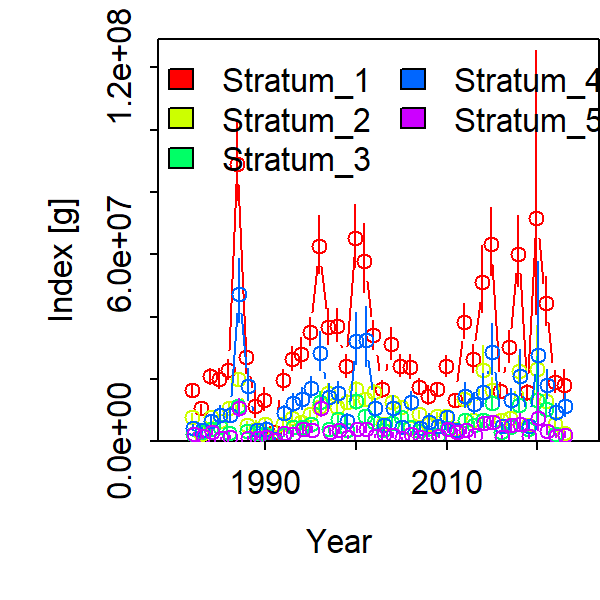

The data file committed next to this chart (first rows):
Category, Time, Stratum, Units, Estimate, Std. Error for Estimate, Std. Error for ln(Estimate)
1, 1982, Stratum_1, [g], 16497623, 1567226, 0.1229
1, 1983, Stratum_1, [g], 10477606, 1092721, 0.1356
1, 1984, Stratum_1, [g], 20781610, 1991407, 0.1238
1, 1985, Stratum_1, [g], 20055345, 2490610, 0.1613
1, 1986, Stratum_1, [g], 22867440, 2442005, 0.1365
1, 1987, Stratum_1, [g], 88975754, 9746162, 0.1409
1, 1988, Stratum_1, [g], 27125132, 4348140, 0.2102
1, 1989, Stratum_1, [g], 11250583, 2872305, 0.3768
1, 1990, Stratum_1, [g], 13267421, 2523283, 0.273
1, 1991, Stratum_1, [g], 2781654, 741519, 0.3918
1, 1992, Stratum_1, [g], 19463033, 2467850, 0.1741
1, 1993, Stratum_1, [g], 26499756, 2915010, 0.1455
1, 1994, Stratum_1, [g], 28007494, 3647810, 0.1773
1, 1995, Stratum_1, [g], 35007413, 3483999, 0.1306
1, 1996, Stratum_1, [g], 62534837, 6862119, 0.1481
1, 1997, Stratum_1, [g], 36525602, 4280059, 0.1574
1, 1998, Stratum_1, [g], 37032335, 3877305, 0.1397
1, 1999, Stratum_1, [g], 24117592, 2723265, 0.1515
1, 2000, Stratum_1, [g], 65311853, 7550235, 0.1535
1, 2001, Stratum_1, [g], 57826666, 8062680, 0.1894
1, 2002, Stratum_1, [g], 33907028, 3514956, 0.1346
1, 2003, Stratum_1, [g], 16598857, 2056884, 0.1688
1, 2004, Stratum_1, [g], 31019631, 3781307, 0.1657
1, 2005, Stratum_1, [g], 24247671, 2648710, 0.1427
1, 2006, Stratum_1, [g], 23852244, 2982956, 0.1627
1, 2007, Stratum_1, [g], 17475049, 1880529, 0.143
1, 2008, Stratum_1, [g], 14556702, 2206673, 0.2056
1, 2009, Stratum_1, [g], 16597499, 1771398, 0.1402
1, 2010, Stratum_1, [g], 23990558, 2470486, 0.1378
1, 2011, Stratum_1, [g], 13138266, 1468815, 0.1488
1, 2012, Stratum_1, [g], 38299834, 4107459, 0.1439
1, 2013, Stratum_1, [g], 26247660, 3230869, 0.1683
1, 2014, Stratum_1, [g], 51100896, 7605410, 0.2101
1, 2015, Stratum_1, [g], 63312288, 7926465, 0.1704
1, 2016, Stratum_1, [g], 16120006, 1885966, 0.156
1, 2017, Stratum_1, [g], 30110943, 3731740, 0.1701
1, 2018, Stratum_1, [g], 60169967, 8121604, 0.1891
1, 2019, Stratum_1, [g], 15659534, 1827777, 0.1591
1, 2020, Stratum_1, [g], 71622247, 26176482, 0.5609
1, 2021, Stratum_1, [g], 44458822, 5712294, 0.1762
1, 2022, Stratum_1, [g], 18969110, 2613366, 0.1899
1, 2023, Stratum_1, [g], 17894005, 3165069, 0.252
1, 1982, Stratum_2, [g], 7667727, 904841, 0.1476
1, 1983, Stratum_2, [g], 2381566, 308667, 0.1697
1, 1984, Stratum_2, [g], 7628036, 895022, 0.1485
1, 1985, Stratum_2, [g], 6342553, 690105, 0.1346
1, 1986, Stratum_2, [g], 10618555, 1214820, 0.143
1, 1987, Stratum_2, [g], 19992750, 1786252, 0.1075
1, 1988, Stratum_2, [g], 5175050, 803589, 0.2108
1, 1989, Stratum_2, [g], 3899922, 1371924, 0.5347
1, 1990, Stratum_2, [g], 5558491, 1221590, 0.3071
1, 1991, Stratum_2, [g], 1345182, 375120, 0.3946
1, 1992, Stratum_2, [g], 5551073, 1139408, 0.2883
1, 1993, Stratum_2, [g], 7456719, 1084292, 0.1909
1, 1994, Stratum_2, [g], 6266026, 1292305, 0.2933
1, 1995, Stratum_2, [g], 8614406, 993509, 0.147
1, 1996, Stratum_2, [g], 10983230, 1443341, 0.1719
1, 1997, Stratum_2, [g], 15595851, 2202832, 0.1868
1, 1998, Stratum_2, [g], 10974639, 1541179, 0.1861
1, 1999, Stratum_2, [g], 12700158, 1727196, 0.1784
... 150 more rows
